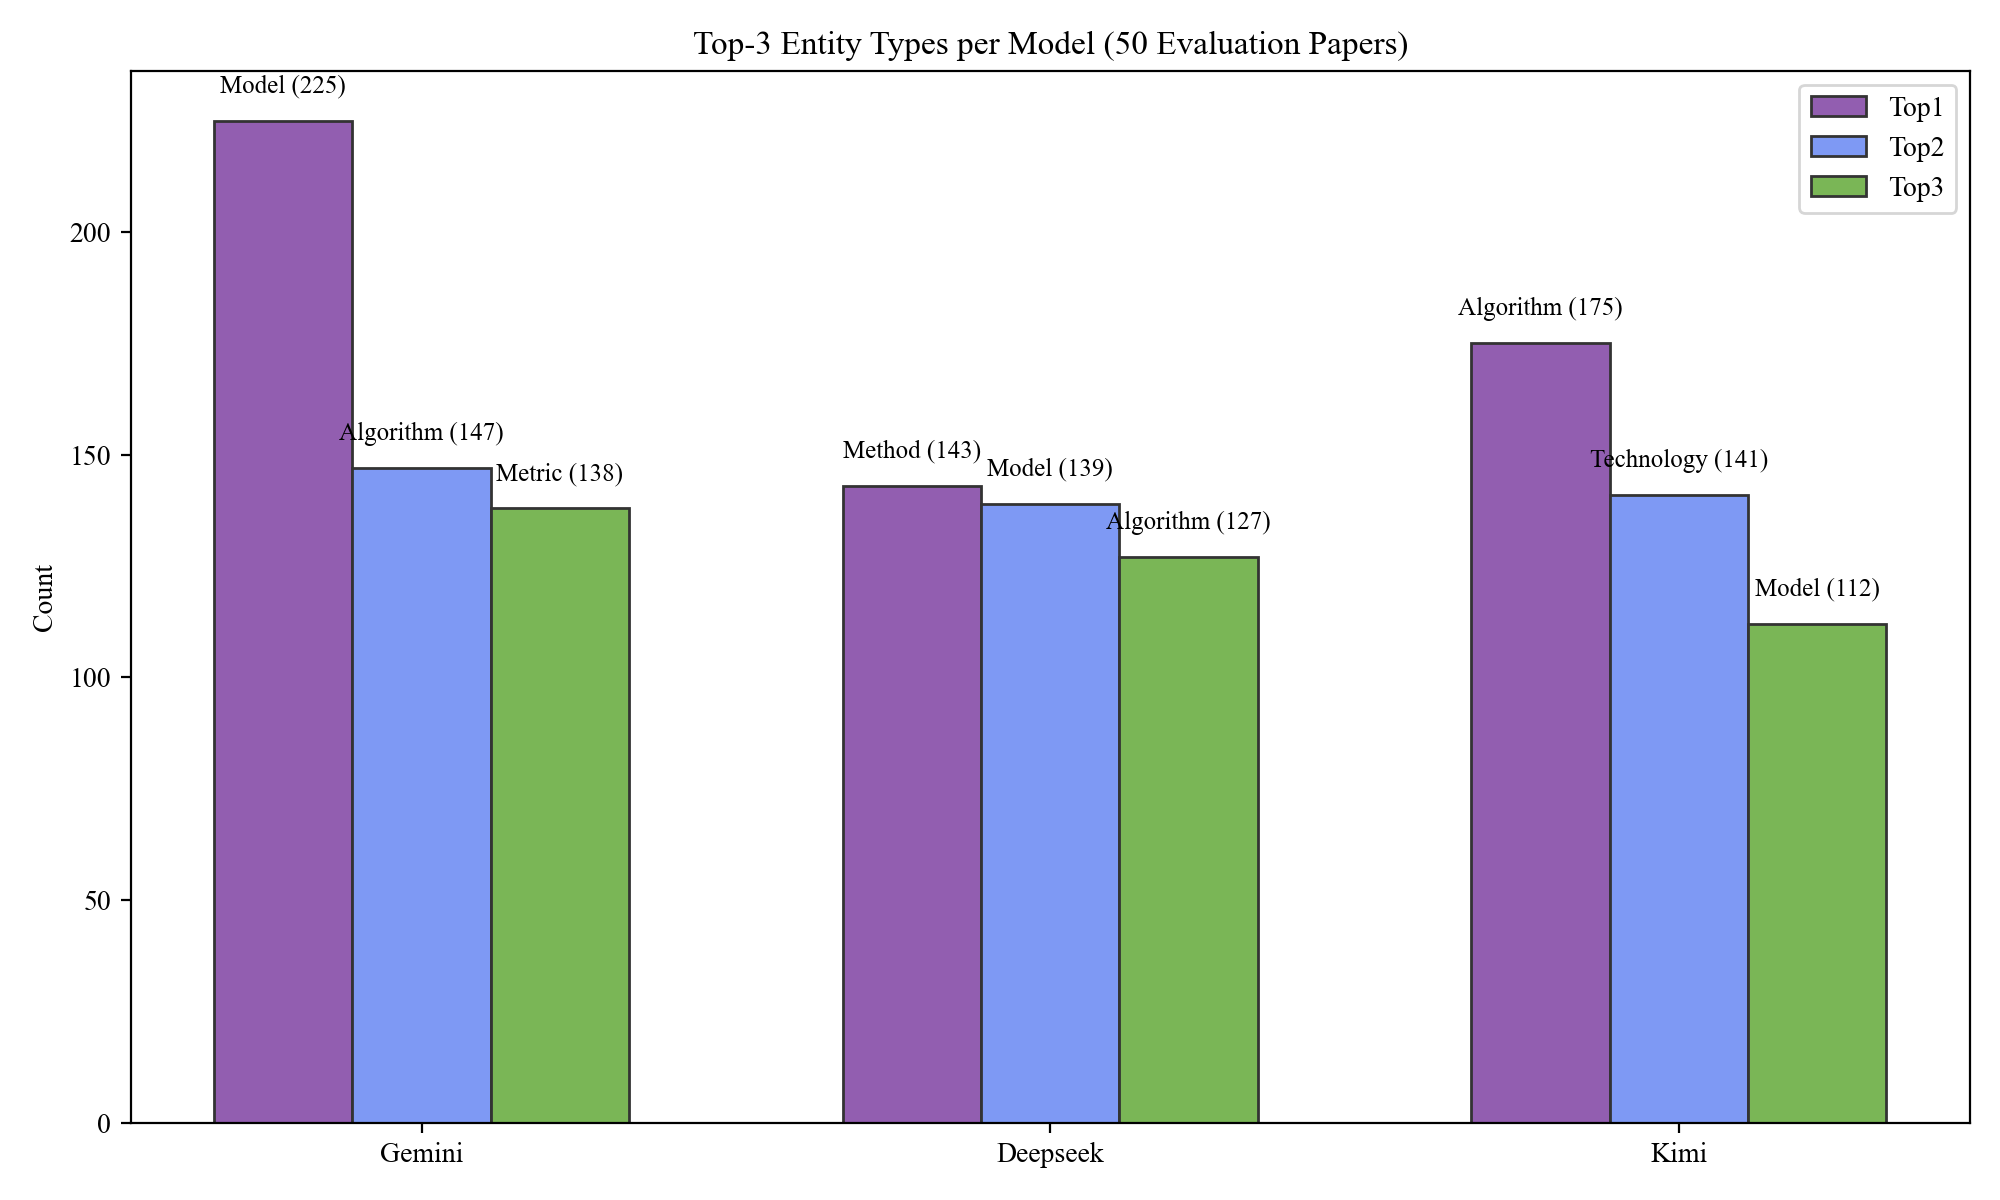

Source data for this figure (header and first rows):
model, rank, type, count
gemini, 1, 模型, 225
gemini, 2, 算法, 147
gemini, 3, 性能指标, 138
deepseek, 1, 方法, 143
deepseek, 2, 模型, 139
deepseek, 3, 算法, 127
kimi, 1, 算法, 175
kimi, 2, 技术, 141
kimi, 3, 模型, 112
